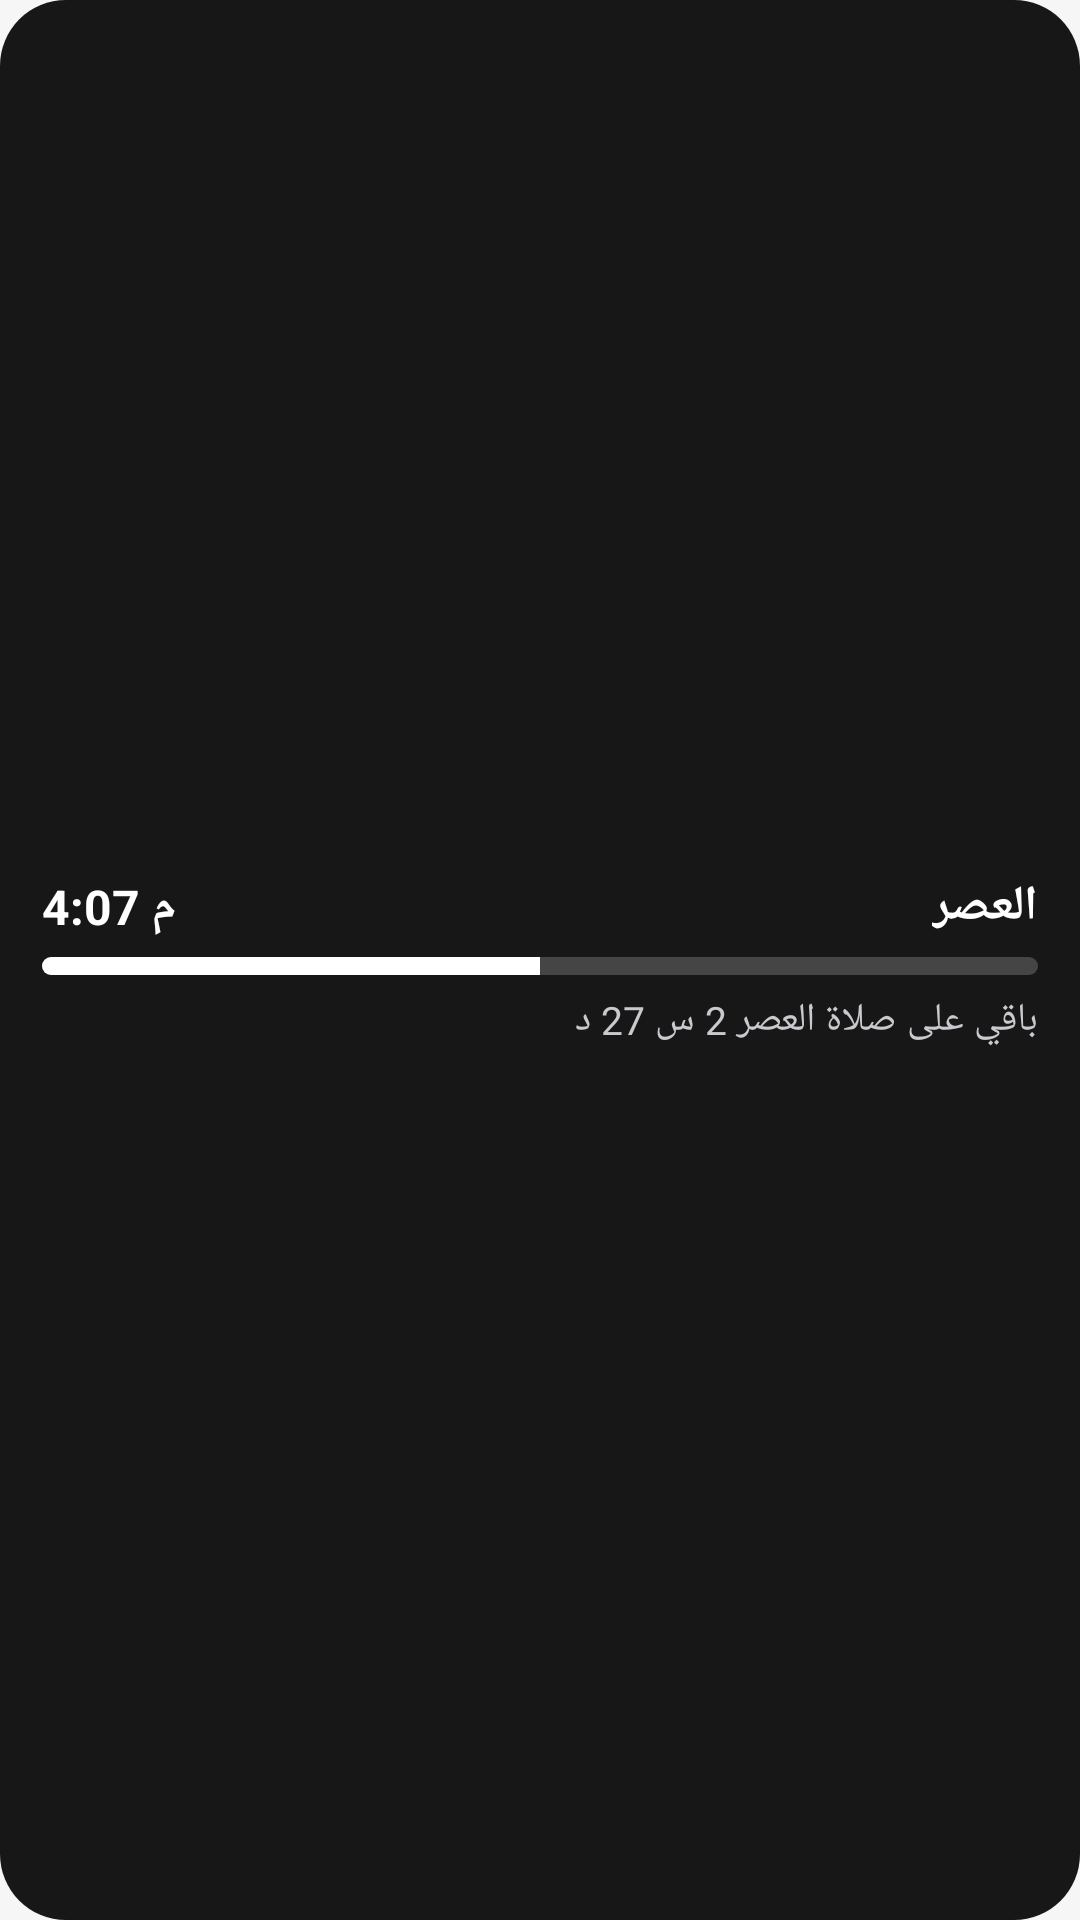

Produce the Android XML layout that renders to this screen, including the resource entries it uses.
<!-- AndroidManifest.xml: application theme Theme.MyApplication -->
<!-- res/layout/facewidget_prayer_aod.xml -->
<?xml version="1.0" encoding="utf-8"?>
<LinearLayout xmlns:android="http://schemas.android.com/apk/res/android"
    android:gravity="center_vertical"
    android:orientation="vertical"
    android:id="@+id/facewidget_root"
    android:background="@drawable/facewidget_bg_aod"
    android:padding="14dp"
    android:layout_width="match_parent"
    android:layout_height="wrap_content"
    android:layoutDirection="rtl">
    <LinearLayout
        android:orientation="horizontal"
        android:layout_width="match_parent"
        android:layout_height="wrap_content">
        <TextView
            android:textSize="16sp"
            android:textStyle="bold"
            android:textColor="#ffffffff"
            android:id="@+id/facewidget_prayer_name"
            android:layout_width="wrap_content"
            android:layout_height="wrap_content"
            android:text="العصر"
            android:textDirection="locale"/>
        <TextView
            android:textSize="16sp"
            android:textStyle="bold"
            android:textColor="#ffffffff"
            android:gravity="left"
            android:id="@+id/facewidget_prayer_time"
            android:layout_width="0dp"
            android:layout_height="wrap_content"
            android:text="4:07 م"
            android:layout_weight="1"
            android:textDirection="locale"/>
    </LinearLayout>
    <ProgressBar
        android:id="@+id/facewidget_progress"
        android:layout_width="match_parent"
        android:layout_height="6dp"
        android:layout_marginTop="6dp"
        android:max="100"
        android:progress="50"
        android:progressDrawable="@drawable/widget_progress_white"
        android:layoutDirection="ltr"
        style="?android:attr/progressBarStyleHorizontal"/>
    <TextView
        android:textSize="13sp"
        android:textColor="#ffc9c9ce"
        android:gravity="right"
        android:id="@+id/facewidget_remaining"
        android:layout_width="match_parent"
        android:layout_height="wrap_content"
        android:layout_marginTop="6dp"
        android:text="باقي على صلاة العصر 2 س 27 د"
        android:textDirection="locale"/>
</LinearLayout>
<!-- resources referenced by this layout -->
<resources>
  <!-- drawable facewidget_bg_aod (drawable) -->
  <?xml version="1.0" encoding="utf-8"?>
  <shape xmlns:android="http://schemas.android.com/apk/res/android" android:shape="rectangle">
      <corners android:radius="22dp" />
      <solid android:color="#FF171717" />
  </shape>
  <!-- drawable widget_progress_white (drawable) -->
  <?xml version="1.0" encoding="utf-8"?>
  <layer-list xmlns:android="http://schemas.android.com/apk/res/android">
      <item android:id="@android:id/background">
          <shape android:shape="rectangle">
              <corners android:radius="8dp" />
              <solid android:color="#33FFFFFF" />
          </shape>
      </item>
      <item android:id="@android:id/progress">
          <clip>
              <shape android:shape="rectangle">
                  <corners android:radius="8dp" />
                  <solid android:color="#FFFFFFFF" />
              </shape>
          </clip>
      </item>
  </layer-list>
  <style name="Theme.MyApplication" parent="@android:style/Theme.DeviceDefault.NoActionBar">
          <item name="android:windowBackground">@color/splash_bg</item>
      </style>
  <color name="splash_bg">#FFF6F6F6</color>
</resources>
